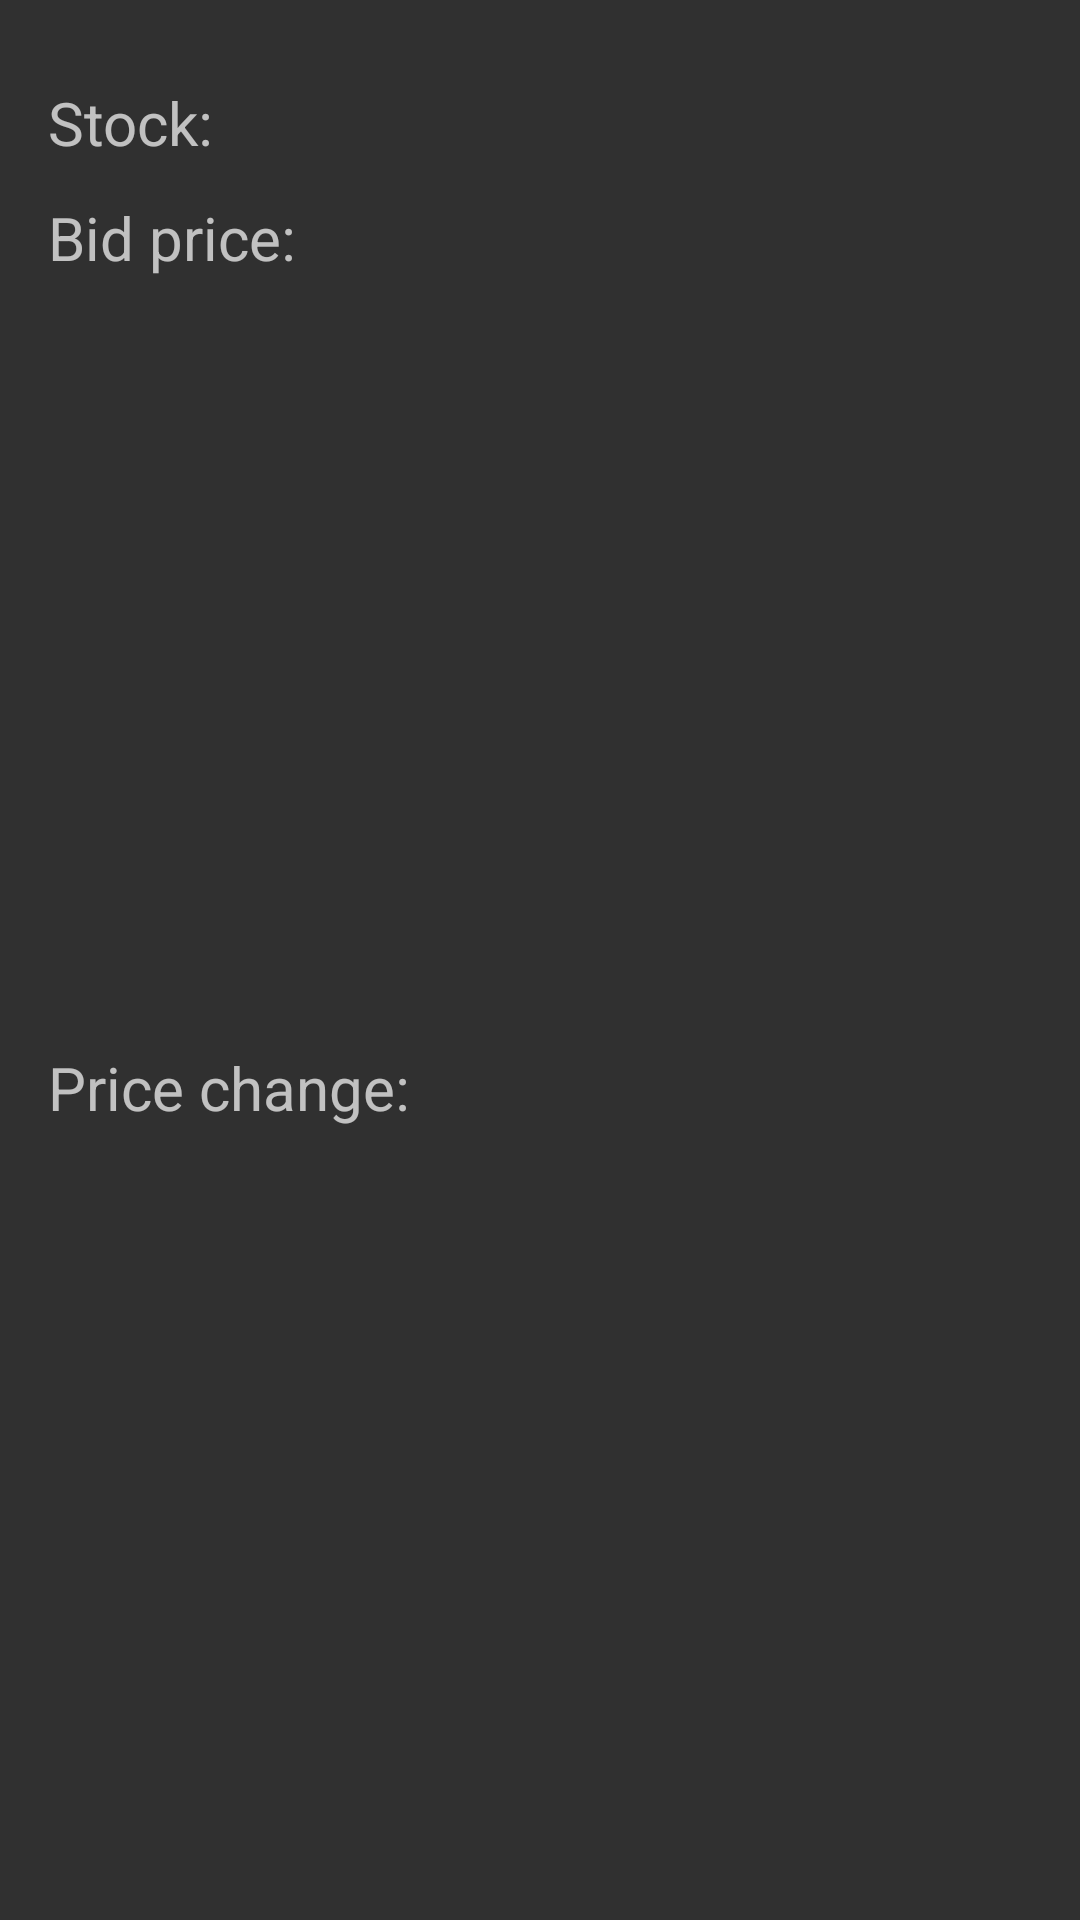

The Android layout XML behind this screen, and the referenced resources:
<!-- AndroidManifest.xml: application theme AppTheme -->
<!-- res/layout/detail_stock_info.xml -->
<?xml version="1.0" encoding="utf-8"?>
<GridLayout
    xmlns:android="http://schemas.android.com/apk/res/android"
    xmlns:app="http://schemas.android.com/apk/res-auto"
    xmlns:tools="http://schemas.android.com/tools"
    android:id="@+id/layout"
    android:layout_width="wrap_content"
    android:layout_height="wrap_content"
    android:layout_gravity="center_horizontal"
    android:columnCount="2"
    android:padding="@dimen/activity_horizontal_margin"
    tools:showIn="@layout/activity_detail">

    <TextView
        android:id="@+id/label_symbol"
        style="@style/StockDetailsLabelStyle"
        android:layout_width="wrap_content"
        android:layout_height="wrap_content"
        android:layout_gravity="center_vertical"
        android:layout_marginEnd="@dimen/activity_detail_labels_margin_spacing"
        android:layout_marginRight="@dimen/activity_detail_labels_margin_spacing"
        android:layout_marginTop="@dimen/activity_detail_labels_margin_spacing"
        android:text="@string/label_stock"
        />

    <TextView
        android:id="@+id/symbol"
        style="@style/StockSymbolTextStyle"
        android:layout_width="wrap_content"
        android:layout_height="wrap_content"
        android:layout_gravity="center"
        android:layout_marginTop="@dimen/activity_detail_labels_margin_spacing"
        android:gravity="start|center_vertical"
        tools:text="GOOG"
        />

    <TextView
        android:id="@+id/label_price"
        style="@style/StockDetailsLabelStyle"
        android:layout_width="wrap_content"
        android:layout_height="wrap_content"
        android:layout_gravity="center_vertical"
        android:layout_marginEnd="@dimen/activity_detail_labels_margin_spacing"
        android:layout_marginRight="@dimen/activity_detail_labels_margin_spacing"
        android:layout_marginTop="@dimen/activity_detail_labels_margin_spacing"
        android:text="@string/label_bid_price"
        />

    <TextView
        android:id="@+id/price"
        style="@style/BidPriceTextStyle"
        android:layout_width="wrap_content"
        android:layout_height="wrap_content"
        android:layout_gravity="center"
        android:layout_marginTop="@dimen/activity_detail_labels_margin_spacing"
        app:layout_constraintLeft_toRightOf="@+id/label_price"
        tools:text="1000.00"
        />

    <TextView
        android:id="@+id/label_change"
        style="@style/StockDetailsLabelStyle"
        android:layout_width="wrap_content"
        android:layout_height="wrap_content"
        android:layout_gravity="center_vertical"
        android:layout_marginEnd="@dimen/activity_detail_labels_margin_spacing"
        android:layout_marginRight="@dimen/activity_detail_labels_margin_spacing"
        android:layout_marginTop="@dimen/activity_detail_labels_margin_spacing"
        android:text="@string/label_price_change"
        />

    <LinearLayout
        android:id="@+id/change_sublayout"
        android:layout_width="wrap_content"
        android:layout_height="wrap_content"
        android:layout_gravity="center"
        android:orientation="vertical">

        <TextView
            android:id="@+id/change_absolute"
            style="@style/PercentChangeTextStyle"
            android:layout_width="wrap_content"
            android:layout_height="wrap_content"
            android:layout_gravity="center"
            android:layout_marginTop="@dimen/activity_detail_labels_margin_spacing"
            android:background="@drawable/percent_change_pill_green"
            android:paddingEnd="@dimen/percent_change_horizontal_padding"
            android:paddingLeft="@dimen/percent_change_horizontal_padding"
            android:paddingRight="@dimen/percent_change_horizontal_padding"
            android:paddingStart="@dimen/percent_change_horizontal_padding"
            tools:text="+$2.02"/>

        <TextView
            android:id="@+id/change_percent"
            style="@style/PercentChangeTextStyle"
            android:layout_width="wrap_content"
            android:layout_height="wrap_content"
            android:layout_gravity="center"
            android:layout_marginTop="@dimen/activity_detail_labels_margin_spacing"
            android:background="@drawable/percent_change_pill_green"
            android:paddingEnd="@dimen/percent_change_horizontal_padding"
            android:paddingLeft="@dimen/percent_change_horizontal_padding"
            android:paddingRight="@dimen/percent_change_horizontal_padding"
            android:paddingStart="@dimen/percent_change_horizontal_padding"
            tools:text="100%"/>
    </LinearLayout>
</GridLayout>
<!-- res/layout/activity_detail.xml (included above) -->
<?xml version="1.0" encoding="utf-8"?>
<LinearLayout xmlns:android="http://schemas.android.com/apk/res/android"
              xmlns:app="http://schemas.android.com/apk/res-auto"
              xmlns:tools="http://schemas.android.com/tools"
              android:layout_width="match_parent"
              android:layout_height="match_parent"
              android:orientation="vertical"
              tools:context="com.udacity.stockhawk.ui.MainActivity">

    <GridLayout
        android:id="@+id/layout"
        android:layout_width="wrap_content"
        android:layout_height="wrap_content"
        android:layout_gravity="center"
        android:columnCount="2"
        android:padding="@dimen/activity_horizontal_margin">

        <TextView
            android:id="@+id/label_symbol"
            style="@style/StockDetailsLabelStyle"
            android:layout_width="wrap_content"
            android:layout_height="wrap_content"
            android:layout_gravity="center_vertical"
            android:layout_marginEnd="@dimen/activity_detail_labels_margin_spacing"
            android:layout_marginRight="@dimen/activity_detail_labels_margin_spacing"
            android:layout_marginTop="@dimen/activity_detail_labels_margin_spacing"
            android:text="@string/label_stock"
            />

        <TextView
            android:id="@+id/symbol"
            style="@style/StockSymbolTextStyle"
            android:layout_width="wrap_content"
            android:layout_height="wrap_content"
            android:layout_gravity="center"
            android:layout_marginTop="@dimen/activity_detail_labels_margin_spacing"
            android:gravity="start|center_vertical"
            tools:text="GOOG"
            />

        <TextView
            android:id="@+id/label_price"
            style="@style/StockDetailsLabelStyle"
            android:layout_width="wrap_content"
            android:layout_height="wrap_content"
            android:layout_gravity="center_vertical"
            android:layout_marginEnd="@dimen/activity_detail_labels_margin_spacing"
            android:layout_marginRight="@dimen/activity_detail_labels_margin_spacing"
            android:layout_marginTop="@dimen/activity_detail_labels_margin_spacing"
            android:text="@string/label_bid_price"
            />

        <TextView
            android:id="@+id/price"
            style="@style/BidPriceTextStyle"
            android:layout_width="wrap_content"
            android:layout_height="wrap_content"
            android:layout_gravity="center"
            android:layout_marginTop="@dimen/activity_detail_labels_margin_spacing"
            app:layout_constraintLeft_toRightOf="@+id/label_price"
            tools:text="1000.00"
            />

        <TextView
            android:id="@+id/label_change"
            style="@style/StockDetailsLabelStyle"
            android:layout_width="wrap_content"
            android:layout_height="wrap_content"
            android:layout_gravity="center_vertical"
            android:layout_marginEnd="@dimen/activity_detail_labels_margin_spacing"
            android:layout_marginRight="@dimen/activity_detail_labels_margin_spacing"
            android:layout_marginTop="@dimen/activity_detail_labels_margin_spacing"
            android:text="@string/label_price_change"
            />

        <LinearLayout
            android:layout_width="wrap_content"
            android:layout_height="wrap_content"
            android:layout_gravity="center"
            android:orientation="vertical">

            <TextView
                android:id="@+id/change_absolute"
                style="@style/PercentChangeTextStyle"
                android:layout_width="wrap_content"
                android:layout_height="wrap_content"
                android:layout_gravity="center"
                android:layout_marginTop="@dimen/activity_detail_labels_margin_spacing"
                android:background="@drawable/percent_change_pill_green"
                android:paddingEnd="@dimen/percent_change_horizontal_padding"
                android:paddingLeft="@dimen/percent_change_horizontal_padding"
                android:paddingRight="@dimen/percent_change_horizontal_padding"
                android:paddingStart="@dimen/percent_change_horizontal_padding"
                tools:text="+$2.02"/>

            <TextView
                android:id="@+id/change_percent"
                style="@style/PercentChangeTextStyle"
                android:layout_width="wrap_content"
                android:layout_height="wrap_content"
                android:layout_gravity="center"
                android:layout_marginTop="@dimen/activity_detail_labels_margin_spacing"
                android:background="@drawable/percent_change_pill_green"
                android:paddingEnd="@dimen/percent_change_horizontal_padding"
                android:paddingLeft="@dimen/percent_change_horizontal_padding"
                android:paddingRight="@dimen/percent_change_horizontal_padding"
                android:paddingStart="@dimen/percent_change_horizontal_padding"
                tools:text="100%"/>
        </LinearLayout>
    </GridLayout>
</LinearLayout>
<!-- resources referenced by this layout -->
<resources>
  <dimen name="activity_detail_labels_margin_spacing">8dp</dimen>
  <dimen name="activity_horizontal_margin">16dp</dimen>
  <dimen name="percent_change_horizontal_padding">3dp</dimen>
  <string name="label_bid_price">Bid price:</string>
  <string name="label_price_change">Price change:</string>
  <string name="label_stock">Stock:</string>
  <style name="BidPriceTextStyle">
          <item name="android:textSize">20sp</item>
      </style>
  <style name="PercentChangeTextStyle">
          <item name="android:textSize">20sp</item>
          <item name="android:textColor">#FFF</item>
          <item name="android:textStyle">bold</item>
      </style>
  <style name="StockDetailsLabelStyle" parent="BidPriceTextStyle" />
  <style name="StockSymbolTextStyle">
          <item name="android:textSize">25sp</item>
          <item name="android:textAllCaps">true</item>
      </style>
  <style name="AppTheme" parent="Theme.AppCompat">
          <item name="colorPrimary">@color/colorPrimary</item>
          <item name="colorPrimaryDark">@color/colorPrimaryDark</item>
          <item name="colorAccent">@color/colorAccent</item>
      </style>
  <!-- not gathered from this repository: default colours our renderer supplied (Android Studio template values) -->
  <color name="colorPrimary">#FF6200EE</color>
  <color name="colorPrimaryDark">#FF3700B3</color>
  <color name="colorAccent">#FF03DAC5</color>
</resources>
